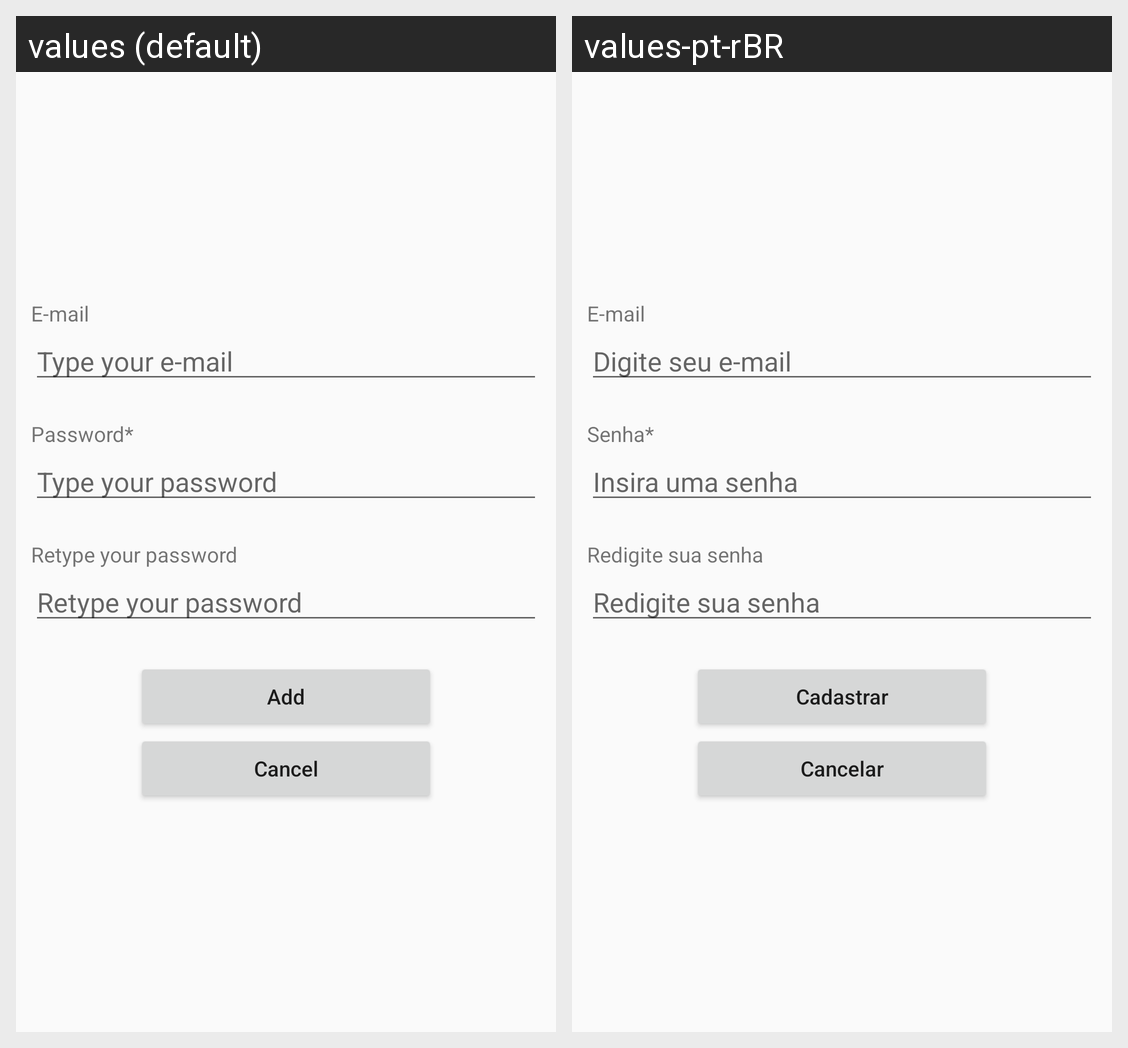

This grid shows one Android layout under two languages. Give, for every string resource on the screen, its name, the default text and each shown locale's text.
Android screen res/layout/activity_add.xml rendered under 2 locales, left to right: values (default), values-pt-rBR. Device: Nexus 5 (rendered at 1080×1920; each locale shown at half size, 540×960, under a caption strip naming it); theme AppTheme.
Strings drawn on this screen, with the default value and each locale's value (text and hints the layout hard-codes, and strings that could not be matched under every locale, appear in the picture but are not listed):

hint_Email
  values: Type your e-mail 
  values-pt-rBR: Digite seu e-mail

tv_Password
  values: Password*
  values-pt-rBR: Senha*

hint_Password
  values: Type your password
  values-pt-rBR: Insira uma senha

tv_Password2
  values: Retype your password
  values-pt-rBR: Redigite sua senha

hint_Password2
  values: Retype your password
  values-pt-rBR: Redigite sua senha

bt_Add
  values: Add
  values-pt-rBR: Cadastrar

bt_Cancel
  values: Cancel
  values-pt-rBR: Cancelar
